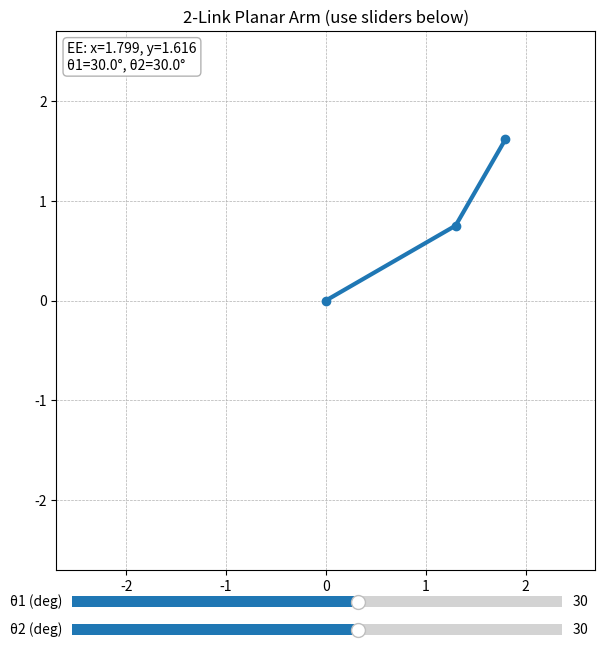
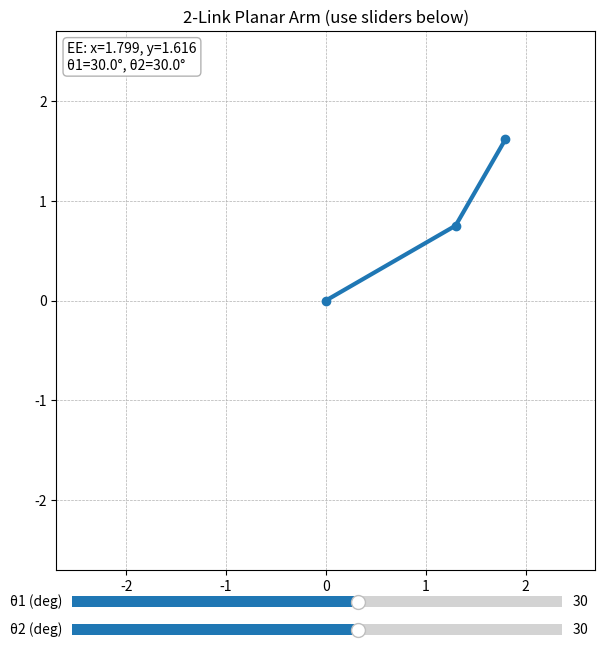

Reproduce these figures in Python, in order.

import numpy as np
import matplotlib.pyplot as plt
from matplotlib.widgets import Slider

# --- predefined link lengths (in arbitrary units) ---
L1 = 1.5
L2 = 1.0

def fk(theta1, theta2):
    """Forward kinematics for a 2R planar arm (angles in radians)."""
    x1 = L1*np.cos(theta1)
    y1 = L1*np.sin(theta1)
    x2 = x1 + L2*np.cos(theta1 + theta2)
    y2 = y1 + L2*np.sin(theta1 + theta2)
    return (0, 0), (x1, y1), (x2, y2)

# --- figure and axes ---
plt.figure(figsize=(7, 7))
ax = plt.subplot(111)
ax.set_aspect("equal", adjustable="box")
ax.set_xlim(- (L1+L2+0.2), L1+L2+0.2)
ax.set_ylim(- (L1+L2+0.2), L1+L2+0.2)
ax.grid(True, linestyle="--", linewidth=0.5)
ax.set_title("2-Link Planar Arm (use sliders below)")

# initial angles (radians)
theta1_0 = np.deg2rad(30.0)
theta2_0 = np.deg2rad(30.0)

# draw initial arm
base, joint, ee = fk(theta1_0, theta2_0)
(link_line,) = ax.plot([base[0], joint[0], ee[0]],
                       [base[1], joint[1], ee[1]],
                       marker="o", linewidth=3)
ee_text = ax.text(0.02, 0.98, "", transform=ax.transAxes,
                  va="top", ha="left", fontsize=10,
                  bbox=dict(boxstyle="round", fc="w", ec="0.7"))

# --- slider axes (beneath plot) ---
slider_ax1 = plt.axes([0.15, 0.05, 0.7, 0.03])
slider_ax2 = plt.axes([0.15, 0.01, 0.7, 0.03])

s_theta1 = Slider(slider_ax1, 'θ1 (deg)', -180.0, 180.0, valinit=np.rad2deg(theta1_0))
s_theta2 = Slider(slider_ax2, 'θ2 (deg)', -180.0, 180.0, valinit=np.rad2deg(theta2_0))

def update(_):
    th1 = np.deg2rad(s_theta1.val)
    th2 = np.deg2rad(s_theta2.val)
    b, j, e = fk(th1, th2)
    link_line.set_data([b[0], j[0], e[0]], [b[1], j[1], e[1]])
    ee_text.set_text(f"EE: x={e[0]:.3f}, y={e[1]:.3f}\nθ1={np.rad2deg(th1):.1f}°, θ2={np.rad2deg(th2):.1f}°")
    plt.draw()

s_theta1.on_changed(update)
s_theta2.on_changed(update)
update(None)

plt.show()



 
import numpy as np #imported numpy as np
import matplotlib.pyplot as plt #imported matplotlib.pyplot as plt
from matplotlib.widgets import Slider #imported Slider from matplotlib.widgets

# --- predefined link lengt hs (in arbitrary units) ---
L1 = 1.5
L2 = 1.0

def fk(theta1, theta2): #defined a function fk that takes 2 parameters theta1 and theta2
    """Forward kinematics for a 2R planar arm (angles in radians)."""
    x1 = L1*np.cos(theta1) #calculated for the value of x1 using the euation gotten from the forward kinematics calculation
    y1 = L1*np.sin(theta1) #calculated for the value of y1 using the euation gotten from the forward kinematics calculation
    x2 = x1 + L2*np.cos(theta1 + theta2) #calculated for the value of x2 using the euation gotten from the forward kinematics calculation
    y2 = y1 + L2*np.sin(theta1 + theta2) #calculated for the value of y2 using the euation gotten from the forward kinematics calculation
    return (0, 0), (x1, y1), (x2, y2) #returned the values of the base, the joint and the end effector

# --- figure and axes ---
plt.figure(figsize=(7, 7)) # creates a new plot figure that is 7 by 7 inches
ax = plt.subplot(111) # adds a single subplot to the figure 1 row 1 column
ax.set_aspect("equal", adjustable="box") #Ensures that 1 unit on the x-axis = 1 unit on the y-axis.
ax.set_xlim(- (L1+L2+0.2), L1+L2+0.2) #sets limits for the plot of x axis
ax.set_ylim(- (L1+L2+0.2), L1+L2+0.2) #sets limits for the plot of y axis
ax.grid(True, linestyle="--", linewidth=0.5) #Turns on the grid for easier visualization with dashed lines
ax.set_title("2-Link Planar Arm (use sliders below)") #sets the title of the plot

# initial angles (radians)
theta1_0 = np.deg2rad(30.0) #converts 30 degrees to radians
theta2_0 = np.deg2rad(30.0) #converts 30 degrees to radians

# draw initial arm   #assigns the returned values of the fk function to base, joint and ee as a tuple
base, joint, ee = fk(theta1_0, theta2_0)
(link_line,) = ax.plot([base[0], joint[0], ee[0]], #draws a line througth the 3 key points ,the base ,joint and ee using the initial values [0]
                       [base[1], joint[1], ee[1]], #draws a lone througth the 3 key points ,the base ,joint and ee using the second values [1]
                       marker="o", linewidth=3) #sets the marker to be a circle and the linewidth to be 3
ee_text = ax.text(0.02, 0.98, "", transform=ax.transAxes, #adds a text box to the plot at the top left corner
                  va="top", ha="left", fontsize=10, #sets the vertical alignment to top and horizontal alignment to left
                  bbox=dict(boxstyle="round", fc="w", ec="0.7"))

# --- slider axes (beneath plot) ---
slider_ax1 = plt.axes([0.15, 0.05, 0.7, 0.03]) #this creates a slider axis for link 1 with values for top bottom width and height
slider_ax2 = plt.axes([0.15, 0.01, 0.7, 0.03]) #this creates a slider axis for link 2 with values for top bottom width and height

s_theta1 = Slider(slider_ax1, 'θ1 (deg)', -180.0, 180.0, valinit=np.rad2deg(theta1_0)) #creates the slider for link 1 Slider(axis, label, min, max, valinit)
s_theta2 = Slider(slider_ax2, 'θ2 (deg)', -180.0, 180.0, valinit=np.rad2deg(theta2_0)) #creates the slider for link 2 Slider(axis, label, min, max, valinit)

def update(_): #defines a function update to update the new position of the robot arm based on the slider that takes one parameter _
    """Update the arm position based on the slider values."""
    th1 = np.deg2rad(s_theta1.val) # takes the value of the slider 1, converts it to radians and assigns it to th1
    th2 = np.deg2rad(s_theta2.val) # takes the value of the slider 2, converts it to radians and assigns it to th2
    b, j, e = fk(th1, th2) #calls the fk function with the new angles and assigns the returned values to b, j and e
    link_line.set_data([b[0], j[0], e[0]], [b[1], j[1], e[1]]) #updates the line data to the new positions of the base, joint and end effector
    ee_text.set_text(f"EE: x={e[0]:.3f}, y={e[1]:.3f}\nθ1={np.rad2deg(th1):.1f}°, θ2={np.rad2deg(th2):.1f}°") #updates the text box with the new end effector position and angles
    plt.draw() #redraws the plot

s_theta1.on_changed(update) #calls the update function when the value of slider 1 is changed
s_theta2.on_changed(update) #`calls the update function when the value of slider 2 is changed
update(None)#

plt.show()#displays the plot with the robot arm and sliders

